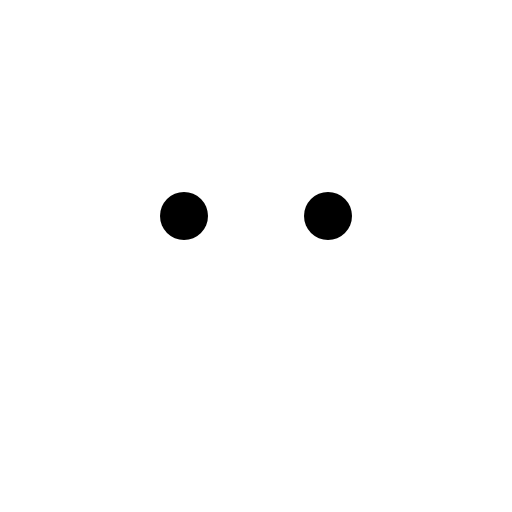
t = 0.00 s
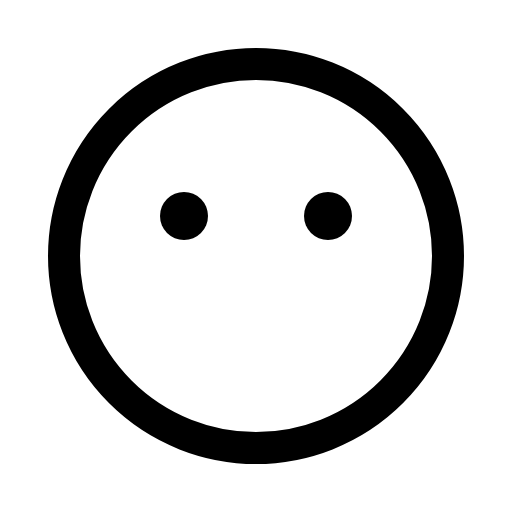
t = 0.38 s
t = 0.75 s: frame unchanged from t = 0.38 s, image omitted
t = 1.13 s: frame unchanged from t = 0.38 s, image omitted

The animated SVG that drew these frames (rendered in a browser with its animation timeline set to each time). Animation: 1 CSS @keyframes rule; one cycle of 1.50 s, repeats indefinitely.

<svg xmlns="http://www.w3.org/2000/svg" viewBox="0 0 256 256">
  <style>
    .draw-line {
      stroke-dasharray: 2000;
      stroke-dashoffset: 0;
    }
    svg:hover .draw-line {
      animation: phosphor-draw-in 1.5s ease-in-out infinite;
    }
    @keyframes phosphor-draw-in {
      0%   { stroke-dashoffset: 2000; }
      100% { stroke-dashoffset: 0; }
    }
  </style><rect width="256" height="256" fill="none"/><circle cx="128" cy="128" r="96" fill="none" stroke="currentColor" stroke-miterlimit="10" stroke-width="16" class="draw-line" pathLength="1" style="animation-delay: 0s"/><circle cx="92" cy="108" r="12"/><circle cx="164" cy="108" r="12"/></svg>
